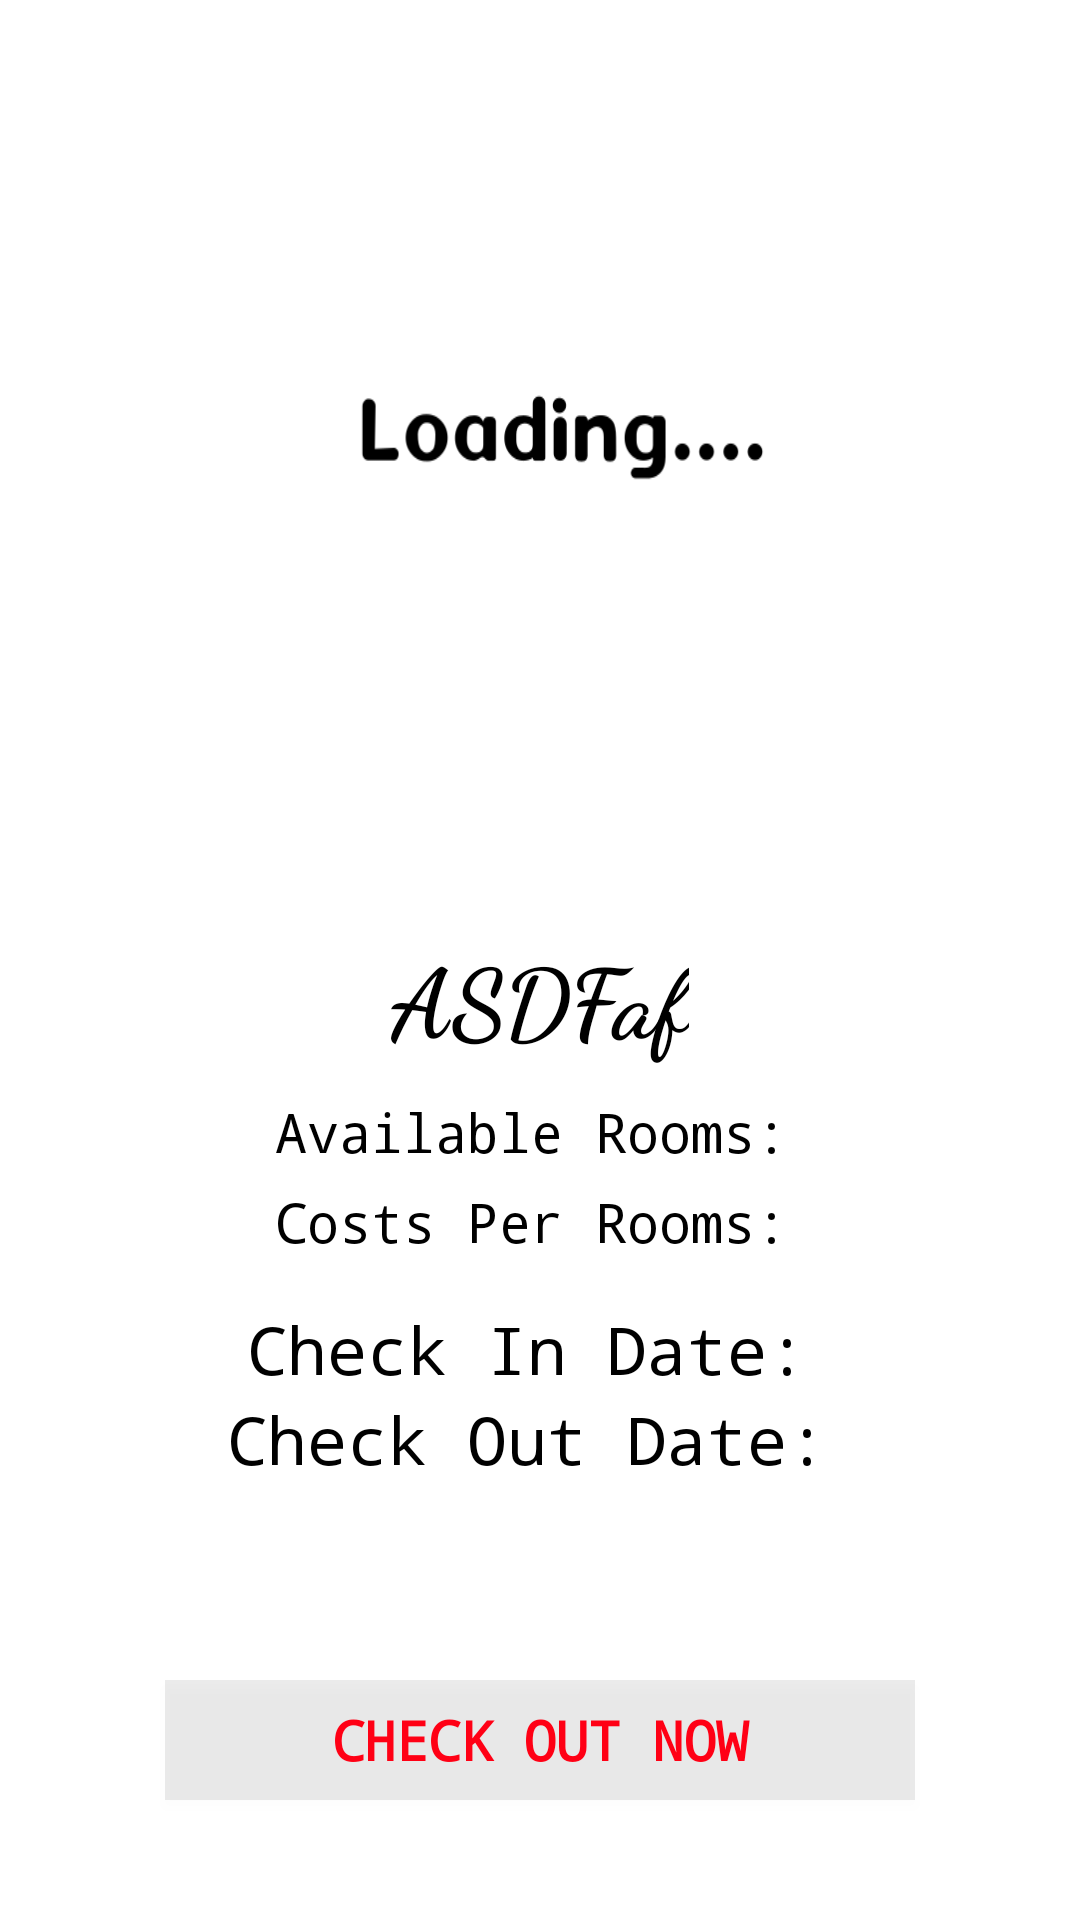

Layout XML and referenced resources for this Android screen:
<!-- AndroidManifest.xml: application theme Theme.Design.NoActionBar -->
<!-- res/layout/activity_hotel_main.xml -->
<?xml version="1.0" encoding="utf-8"?>
<FrameLayout xmlns:android="http://schemas.android.com/apk/res/android"
    xmlns:app="http://schemas.android.com/apk/res-auto"
    xmlns:tools="http://schemas.android.com/tools"
    android:layout_width="match_parent"
    android:layout_height="match_parent"
    android:background="@color/white"
    tools:context=".HotelMainActivity">

    <ImageView
        android:id="@+id/himage"
        android:layout_width="match_parent"
        android:layout_height="300dp"
        android:src="@drawable/load"
        android:scaleType="fitXY"/>


    <TextView
        android:id="@+id/hname"
        android:layout_width="wrap_content"
        android:layout_height="wrap_content"
        android:text="ASDFaf"
        android:textSize="32sp"
        android:textStyle="bold"
        android:layout_gravity="center_horizontal"
        android:fontFamily="cursive"
        android:layout_marginTop="310dp"
        android:textColor="@color/black"/>

    <LinearLayout
        android:layout_marginTop="360dp"
        android:layout_marginStart="15dp"
        android:layout_width="match_parent"
        android:layout_height="wrap_content"
        android:gravity="center"
        android:orientation="horizontal">

        <TextView
            android:layout_width="wrap_content"
            android:layout_height="wrap_content"
            android:textSize="18sp"
            android:text="Available Rooms: "
            android:textColor="@color/black"
            android:fontFamily="monospace"
            android:layout_margin="5dp"/>

        <TextView
            android:id="@+id/room"
            android:layout_width="wrap_content"
            android:layout_height="wrap_content"
            android:textSize="18sp"
            android:textColor="@color/black"
            android:layout_margin="5dp"/>

    </LinearLayout>

    <LinearLayout
        android:layout_marginTop="390dp"
        android:layout_marginStart="15dp"
        android:layout_width="match_parent"
        android:layout_height="wrap_content"
        android:gravity="center"
        android:orientation="horizontal">

        <TextView
            android:layout_width="wrap_content"
            android:layout_height="wrap_content"
            android:textSize="18sp"
            android:fontFamily="monospace"
            android:text="Costs Per Rooms: "
            android:textColor="@color/black"
            android:layout_margin="5dp"/>

        <TextView
            android:id="@+id/cost"
            android:layout_width="wrap_content"
            android:layout_height="wrap_content"
            android:textSize="18sp"
            android:textColor="@color/black"
            android:layout_margin="5dp"/>
    </LinearLayout>
    <LinearLayout
        android:layout_marginTop="430dp"
        android:layout_marginStart="15dp"
        android:layout_width="match_parent"
        android:layout_height="wrap_content"
        android:gravity="center"
        android:orientation="horizontal">

        <TextView
            android:layout_width="wrap_content"
            android:layout_height="wrap_content"
            android:textSize="22sp"
            android:text="Check In Date: "
            android:fontFamily="monospace"
            android:textColor="@color/black"
            android:layout_margin="5dp"/>

        <TextView
            android:id="@+id/cin"
            android:layout_width="wrap_content"
            android:layout_height="wrap_content"
            android:textSize="22sp"
            android:textColor="@color/black"
            android:layout_margin="5dp"/>

    </LinearLayout>

    <LinearLayout
        android:layout_marginTop="460dp"
        android:layout_marginStart="15dp"
        android:layout_width="match_parent"
        android:layout_height="wrap_content"
        android:gravity="center"
        android:orientation="horizontal">

        <TextView
            android:layout_width="wrap_content"
            android:layout_height="wrap_content"
            android:textSize="22sp"
            android:fontFamily="monospace"
            android:text="Check Out Date: "
            android:textColor="@color/black"
            android:layout_margin="5dp"/>

        <TextView
            android:id="@+id/cout"
            android:layout_width="wrap_content"
            android:layout_height="wrap_content"
            android:textSize="22sp"
            android:textColor="@color/black"
            android:layout_margin="5dp"/>
    </LinearLayout>


    <androidx.appcompat.widget.AppCompatButton
        android:id="@+id/confirm"
        android:layout_width="250dp"
        android:layout_height="40dp"
        android:text="Check Out Now"
        android:textStyle="bold"
        android:layout_gravity="bottom|center"
        android:layout_margin="40sp"
        android:textColor="#FF0015"
        android:fontFamily="monospace"
        android:textSize="18sp"
        android:background="#14000000"/>
</FrameLayout>
<!-- resources referenced by this layout -->
<resources>
  <color name="black">#FF000000</color>
  <color name="white">#FFFFFFFF</color>
  <!-- drawable load: png bitmap (drawable, 12519 bytes) -->
</resources>
